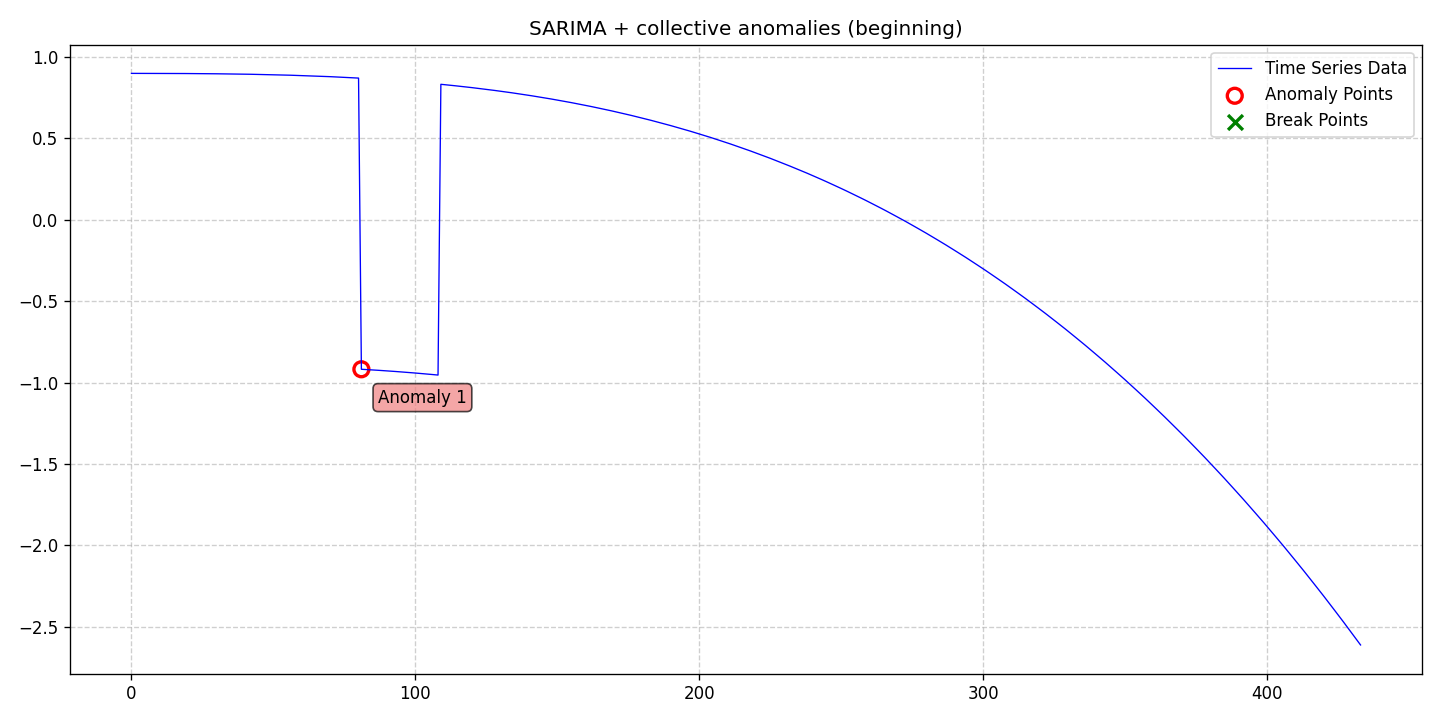

Source data for this figure (header and first rows):
date, data, stationary, det_lin_up, det_lin_down, det_quad, det_cubic, det_exp, det_damped, stoc_trend, volatility, single_seas, multiple_seas, point_anom_single, point_anom_multi, collect_anom, context_anom, mean_shift, var_shift, trend_shift, point_anom_count, point_anom_location, point_anom_point, collect_anom_count
2020-01-01, 0.8976, 0, 0, 0, 0, 0, 0, 0, 0, 0, 1, 0, 0, 0, 1, 0, 0, 0, 0, 0, none, , 1
2020-01-02, 0.8976, 0, 0, 0, 0, 0, 0, 0, 0, 0, 1, 0, 0, 0, 1, 0, 0, 0, 0, 0, none, , 1
2020-01-03, 0.8976, 0, 0, 0, 0, 0, 0, 0, 0, 0, 1, 0, 0, 0, 1, 0, 0, 0, 0, 0, none, , 1
2020-01-04, 0.8976, 0, 0, 0, 0, 0, 0, 0, 0, 0, 1, 0, 0, 0, 1, 0, 0, 0, 0, 0, none, , 1
2020-01-05, 0.8976, 0, 0, 0, 0, 0, 0, 0, 0, 0, 1, 0, 0, 0, 1, 0, 0, 0, 0, 0, none, , 1
2020-01-06, 0.8976, 0, 0, 0, 0, 0, 0, 0, 0, 0, 1, 0, 0, 0, 1, 0, 0, 0, 0, 0, none, , 1
2020-01-07, 0.8975, 0, 0, 0, 0, 0, 0, 0, 0, 0, 1, 0, 0, 0, 1, 0, 0, 0, 0, 0, none, , 1
2020-01-08, 0.8975, 0, 0, 0, 0, 0, 0, 0, 0, 0, 1, 0, 0, 0, 1, 0, 0, 0, 0, 0, none, , 1
2020-01-09, 0.8975, 0, 0, 0, 0, 0, 0, 0, 0, 0, 1, 0, 0, 0, 1, 0, 0, 0, 0, 0, none, , 1
2020-01-10, 0.8974, 0, 0, 0, 0, 0, 0, 0, 0, 0, 1, 0, 0, 0, 1, 0, 0, 0, 0, 0, none, , 1
2020-01-11, 0.8974, 0, 0, 0, 0, 0, 0, 0, 0, 0, 1, 0, 0, 0, 1, 0, 0, 0, 0, 0, none, , 1
2020-01-12, 0.8973, 0, 0, 0, 0, 0, 0, 0, 0, 0, 1, 0, 0, 0, 1, 0, 0, 0, 0, 0, none, , 1
2020-01-13, 0.8973, 0, 0, 0, 0, 0, 0, 0, 0, 0, 1, 0, 0, 0, 1, 0, 0, 0, 0, 0, none, , 1
2020-01-14, 0.8972, 0, 0, 0, 0, 0, 0, 0, 0, 0, 1, 0, 0, 0, 1, 0, 0, 0, 0, 0, none, , 1
2020-01-15, 0.8971, 0, 0, 0, 0, 0, 0, 0, 0, 0, 1, 0, 0, 0, 1, 0, 0, 0, 0, 0, none, , 1
2020-01-16, 0.8971, 0, 0, 0, 0, 0, 0, 0, 0, 0, 1, 0, 0, 0, 1, 0, 0, 0, 0, 0, none, , 1
2020-01-17, 0.897, 0, 0, 0, 0, 0, 0, 0, 0, 0, 1, 0, 0, 0, 1, 0, 0, 0, 0, 0, none, , 1
2020-01-18, 0.8969, 0, 0, 0, 0, 0, 0, 0, 0, 0, 1, 0, 0, 0, 1, 0, 0, 0, 0, 0, none, , 1
2020-01-19, 0.8968, 0, 0, 0, 0, 0, 0, 0, 0, 0, 1, 0, 0, 0, 1, 0, 0, 0, 0, 0, none, , 1
2020-01-20, 0.8967, 0, 0, 0, 0, 0, 0, 0, 0, 0, 1, 0, 0, 0, 1, 0, 0, 0, 0, 0, none, , 1
2020-01-21, 0.8966, 0, 0, 0, 0, 0, 0, 0, 0, 0, 1, 0, 0, 0, 1, 0, 0, 0, 0, 0, none, , 1
2020-01-22, 0.8965, 0, 0, 0, 0, 0, 0, 0, 0, 0, 1, 0, 0, 0, 1, 0, 0, 0, 0, 0, none, , 1
2020-01-23, 0.8964, 0, 0, 0, 0, 0, 0, 0, 0, 0, 1, 0, 0, 0, 1, 0, 0, 0, 0, 0, none, , 1
2020-01-24, 0.8962, 0, 0, 0, 0, 0, 0, 0, 0, 0, 1, 0, 0, 0, 1, 0, 0, 0, 0, 0, none, , 1
2020-01-25, 0.8961, 0, 0, 0, 0, 0, 0, 0, 0, 0, 1, 0, 0, 0, 1, 0, 0, 0, 0, 0, none, , 1
2020-01-26, 0.896, 0, 0, 0, 0, 0, 0, 0, 0, 0, 1, 0, 0, 0, 1, 0, 0, 0, 0, 0, none, , 1
2020-01-27, 0.8958, 0, 0, 0, 0, 0, 0, 0, 0, 0, 1, 0, 0, 0, 1, 0, 0, 0, 0, 0, none, , 1
2020-01-28, 0.8957, 0, 0, 0, 0, 0, 0, 0, 0, 0, 1, 0, 0, 0, 1, 0, 0, 0, 0, 0, none, , 1
2020-01-29, 0.8955, 0, 0, 0, 0, 0, 0, 0, 0, 0, 1, 0, 0, 0, 1, 0, 0, 0, 0, 0, none, , 1
2020-01-30, 0.8953, 0, 0, 0, 0, 0, 0, 0, 0, 0, 1, 0, 0, 0, 1, 0, 0, 0, 0, 0, none, , 1
2020-01-31, 0.8951, 0, 0, 0, 0, 0, 0, 0, 0, 0, 1, 0, 0, 0, 1, 0, 0, 0, 0, 0, none, , 1
2020-02-01, 0.8949, 0, 0, 0, 0, 0, 0, 0, 0, 0, 1, 0, 0, 0, 1, 0, 0, 0, 0, 0, none, , 1
2020-02-02, 0.8947, 0, 0, 0, 0, 0, 0, 0, 0, 0, 1, 0, 0, 0, 1, 0, 0, 0, 0, 0, none, , 1
2020-02-03, 0.8946, 0, 0, 0, 0, 0, 0, 0, 0, 0, 1, 0, 0, 0, 1, 0, 0, 0, 0, 0, none, , 1
2020-02-04, 0.8943, 0, 0, 0, 0, 0, 0, 0, 0, 0, 1, 0, 0, 0, 1, 0, 0, 0, 0, 0, none, , 1
2020-02-05, 0.8941, 0, 0, 0, 0, 0, 0, 0, 0, 0, 1, 0, 0, 0, 1, 0, 0, 0, 0, 0, none, , 1
2020-02-06, 0.8938, 0, 0, 0, 0, 0, 0, 0, 0, 0, 1, 0, 0, 0, 1, 0, 0, 0, 0, 0, none, , 1
2020-02-07, 0.8936, 0, 0, 0, 0, 0, 0, 0, 0, 0, 1, 0, 0, 0, 1, 0, 0, 0, 0, 0, none, , 1
2020-02-08, 0.8933, 0, 0, 0, 0, 0, 0, 0, 0, 0, 1, 0, 0, 0, 1, 0, 0, 0, 0, 0, none, , 1
2020-02-09, 0.893, 0, 0, 0, 0, 0, 0, 0, 0, 0, 1, 0, 0, 0, 1, 0, 0, 0, 0, 0, none, , 1
2020-02-10, 0.8928, 0, 0, 0, 0, 0, 0, 0, 0, 0, 1, 0, 0, 0, 1, 0, 0, 0, 0, 0, none, , 1
2020-02-11, 0.8925, 0, 0, 0, 0, 0, 0, 0, 0, 0, 1, 0, 0, 0, 1, 0, 0, 0, 0, 0, none, , 1
2020-02-12, 0.8922, 0, 0, 0, 0, 0, 0, 0, 0, 0, 1, 0, 0, 0, 1, 0, 0, 0, 0, 0, none, , 1
2020-02-13, 0.8918, 0, 0, 0, 0, 0, 0, 0, 0, 0, 1, 0, 0, 0, 1, 0, 0, 0, 0, 0, none, , 1
2020-02-14, 0.8914, 0, 0, 0, 0, 0, 0, 0, 0, 0, 1, 0, 0, 0, 1, 0, 0, 0, 0, 0, none, , 1
2020-02-15, 0.8911, 0, 0, 0, 0, 0, 0, 0, 0, 0, 1, 0, 0, 0, 1, 0, 0, 0, 0, 0, none, , 1
2020-02-16, 0.8907, 0, 0, 0, 0, 0, 0, 0, 0, 0, 1, 0, 0, 0, 1, 0, 0, 0, 0, 0, none, , 1
2020-02-17, 0.8904, 0, 0, 0, 0, 0, 0, 0, 0, 0, 1, 0, 0, 0, 1, 0, 0, 0, 0, 0, none, , 1
2020-02-18, 0.89, 0, 0, 0, 0, 0, 0, 0, 0, 0, 1, 0, 0, 0, 1, 0, 0, 0, 0, 0, none, , 1
2020-02-19, 0.8896, 0, 0, 0, 0, 0, 0, 0, 0, 0, 1, 0, 0, 0, 1, 0, 0, 0, 0, 0, none, , 1
2020-02-20, 0.8891, 0, 0, 0, 0, 0, 0, 0, 0, 0, 1, 0, 0, 0, 1, 0, 0, 0, 0, 0, none, , 1
2020-02-21, 0.8887, 0, 0, 0, 0, 0, 0, 0, 0, 0, 1, 0, 0, 0, 1, 0, 0, 0, 0, 0, none, , 1
2020-02-22, 0.8882, 0, 0, 0, 0, 0, 0, 0, 0, 0, 1, 0, 0, 0, 1, 0, 0, 0, 0, 0, none, , 1
2020-02-23, 0.8878, 0, 0, 0, 0, 0, 0, 0, 0, 0, 1, 0, 0, 0, 1, 0, 0, 0, 0, 0, none, , 1
2020-02-24, 0.8874, 0, 0, 0, 0, 0, 0, 0, 0, 0, 1, 0, 0, 0, 1, 0, 0, 0, 0, 0, none, , 1
2020-02-25, 0.8869, 0, 0, 0, 0, 0, 0, 0, 0, 0, 1, 0, 0, 0, 1, 0, 0, 0, 0, 0, none, , 1
2020-02-26, 0.8864, 0, 0, 0, 0, 0, 0, 0, 0, 0, 1, 0, 0, 0, 1, 0, 0, 0, 0, 0, none, , 1
2020-02-27, 0.8858, 0, 0, 0, 0, 0, 0, 0, 0, 0, 1, 0, 0, 0, 1, 0, 0, 0, 0, 0, none, , 1
2020-02-28, 0.8852, 0, 0, 0, 0, 0, 0, 0, 0, 0, 1, 0, 0, 0, 1, 0, 0, 0, 0, 0, none, , 1
2020-02-29, 0.8847, 0, 0, 0, 0, 0, 0, 0, 0, 0, 1, 0, 0, 0, 1, 0, 0, 0, 0, 0, none, , 1
... 374 more rows
